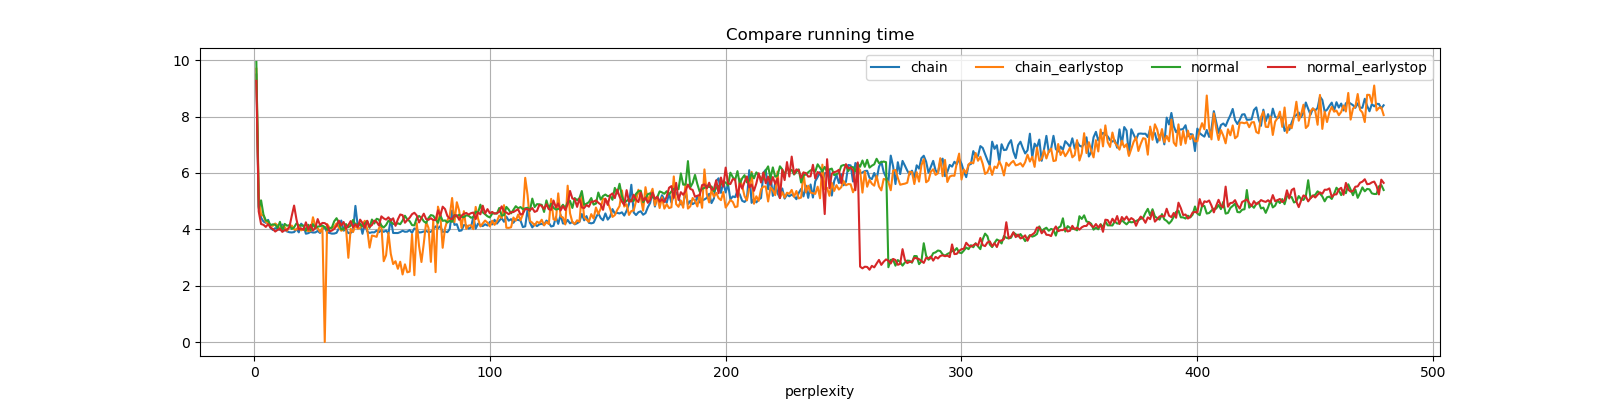

The data file committed next to this chart (first rows):
perplexity, chain, chain_earlystop, normal, normal_earlystop
1, 9.494, 9.7, 9.94, 9.271
2, 4.82, 5.162, 4.751, 4.634
3, 4.413, 4.509, 5.028, 4.188
4, 4.277, 4.49, 4.526, 4.161
5, 4.23, 4.271, 4.314, 4.086
6, 4.335, 4.197, 4.299, 4.186
7, 4.052, 4.126, 4.15, 4.061
8, 3.977, 4.123, 4.177, 4.012
9, 4.041, 4.206, 4.162, 3.921
10, 4.013, 4.141, 4.046, 3.98
11, 3.981, 4.006, 4.266, 4.018
12, 4.169, 4.095, 3.959, 3.909
13, 3.993, 4.086, 4.193, 3.967
14, 3.923, 3.948, 4.127, 3.987
15, 3.896, 4.095, 4.147, 4.077
16, 3.889, 4.136, 4.013, 4.478
17, 3.902, 3.996, 4.07, 4.843
18, 4.008, 3.984, 4.21, 4.355
19, 3.892, 4.119, 4.142, 3.991
20, 4.199, 3.963, 4.144, 4.03
21, 4.119, 4.021, 4.122, 3.981
22, 3.844, 3.972, 3.953, 4.249
23, 3.864, 3.937, 4.161, 3.986
24, 3.909, 3.937, 3.965, 4.159
25, 3.886, 4.429, 4.185, 3.956
26, 3.889, 4.109, 4.038, 4.049
27, 3.942, 4.043, 4.098, 4.363
28, 3.869, 3.907, 4.11, 4.151
29, 4.018, 4.06, 4.133, 4.227
30, 4.081, 0.0, 4.081, 4.22
31, 3.886, 4.186, 3.982, 4.153
32, 3.873, 4.061, 4.033, 3.924
33, 3.847, 4.042, 4.058, 3.956
34, 3.849, 4.095, 4.285, 4.013
35, 3.875, 4.209, 4.395, 4.123
36, 4.038, 4.061, 4.231, 4.307
37, 4.312, 3.949, 3.999, 4.134
38, 3.951, 4.001, 4, 4.26
39, 4, 4.061, 4.186, 4.016
40, 3.865, 2.988, 4.073, 4.146
41, 3.875, 4.024, 4.131, 4.293
42, 3.936, 3.904, 4.333, 4.072
43, 4.832, 4.147, 4.167, 4.181
44, 4.109, 4.023, 4.189, 4.075
45, 4.206, 4.043, 4.189, 4.344
46, 3.841, 4.195, 4.102, 4.224
47, 4.224, 4.302, 4.209, 4.051
48, 3.924, 4.007, 4.291, 4.304
49, 3.872, 3.35, 4.052, 4.088
50, 3.895, 3.779, 4.347, 4.153
51, 3.891, 3.76, 4.207, 4.311
52, 3.956, 3.732, 4.375, 4.263
53, 3.898, 4.043, 4.343, 4.132
54, 3.974, 4.145, 4.131, 4.461
55, 3.91, 2.868, 4.067, 4.387
56, 3.959, 3.078, 4.153, 4.344
57, 3.851, 3.875, 4.305, 4.426
58, 4.363, 3.131, 4.259, 4.308
59, 3.87, 2.766, 4.194, 4.39
60, 3.869, 2.868, 4.172, 4.124
... 419 more rows
